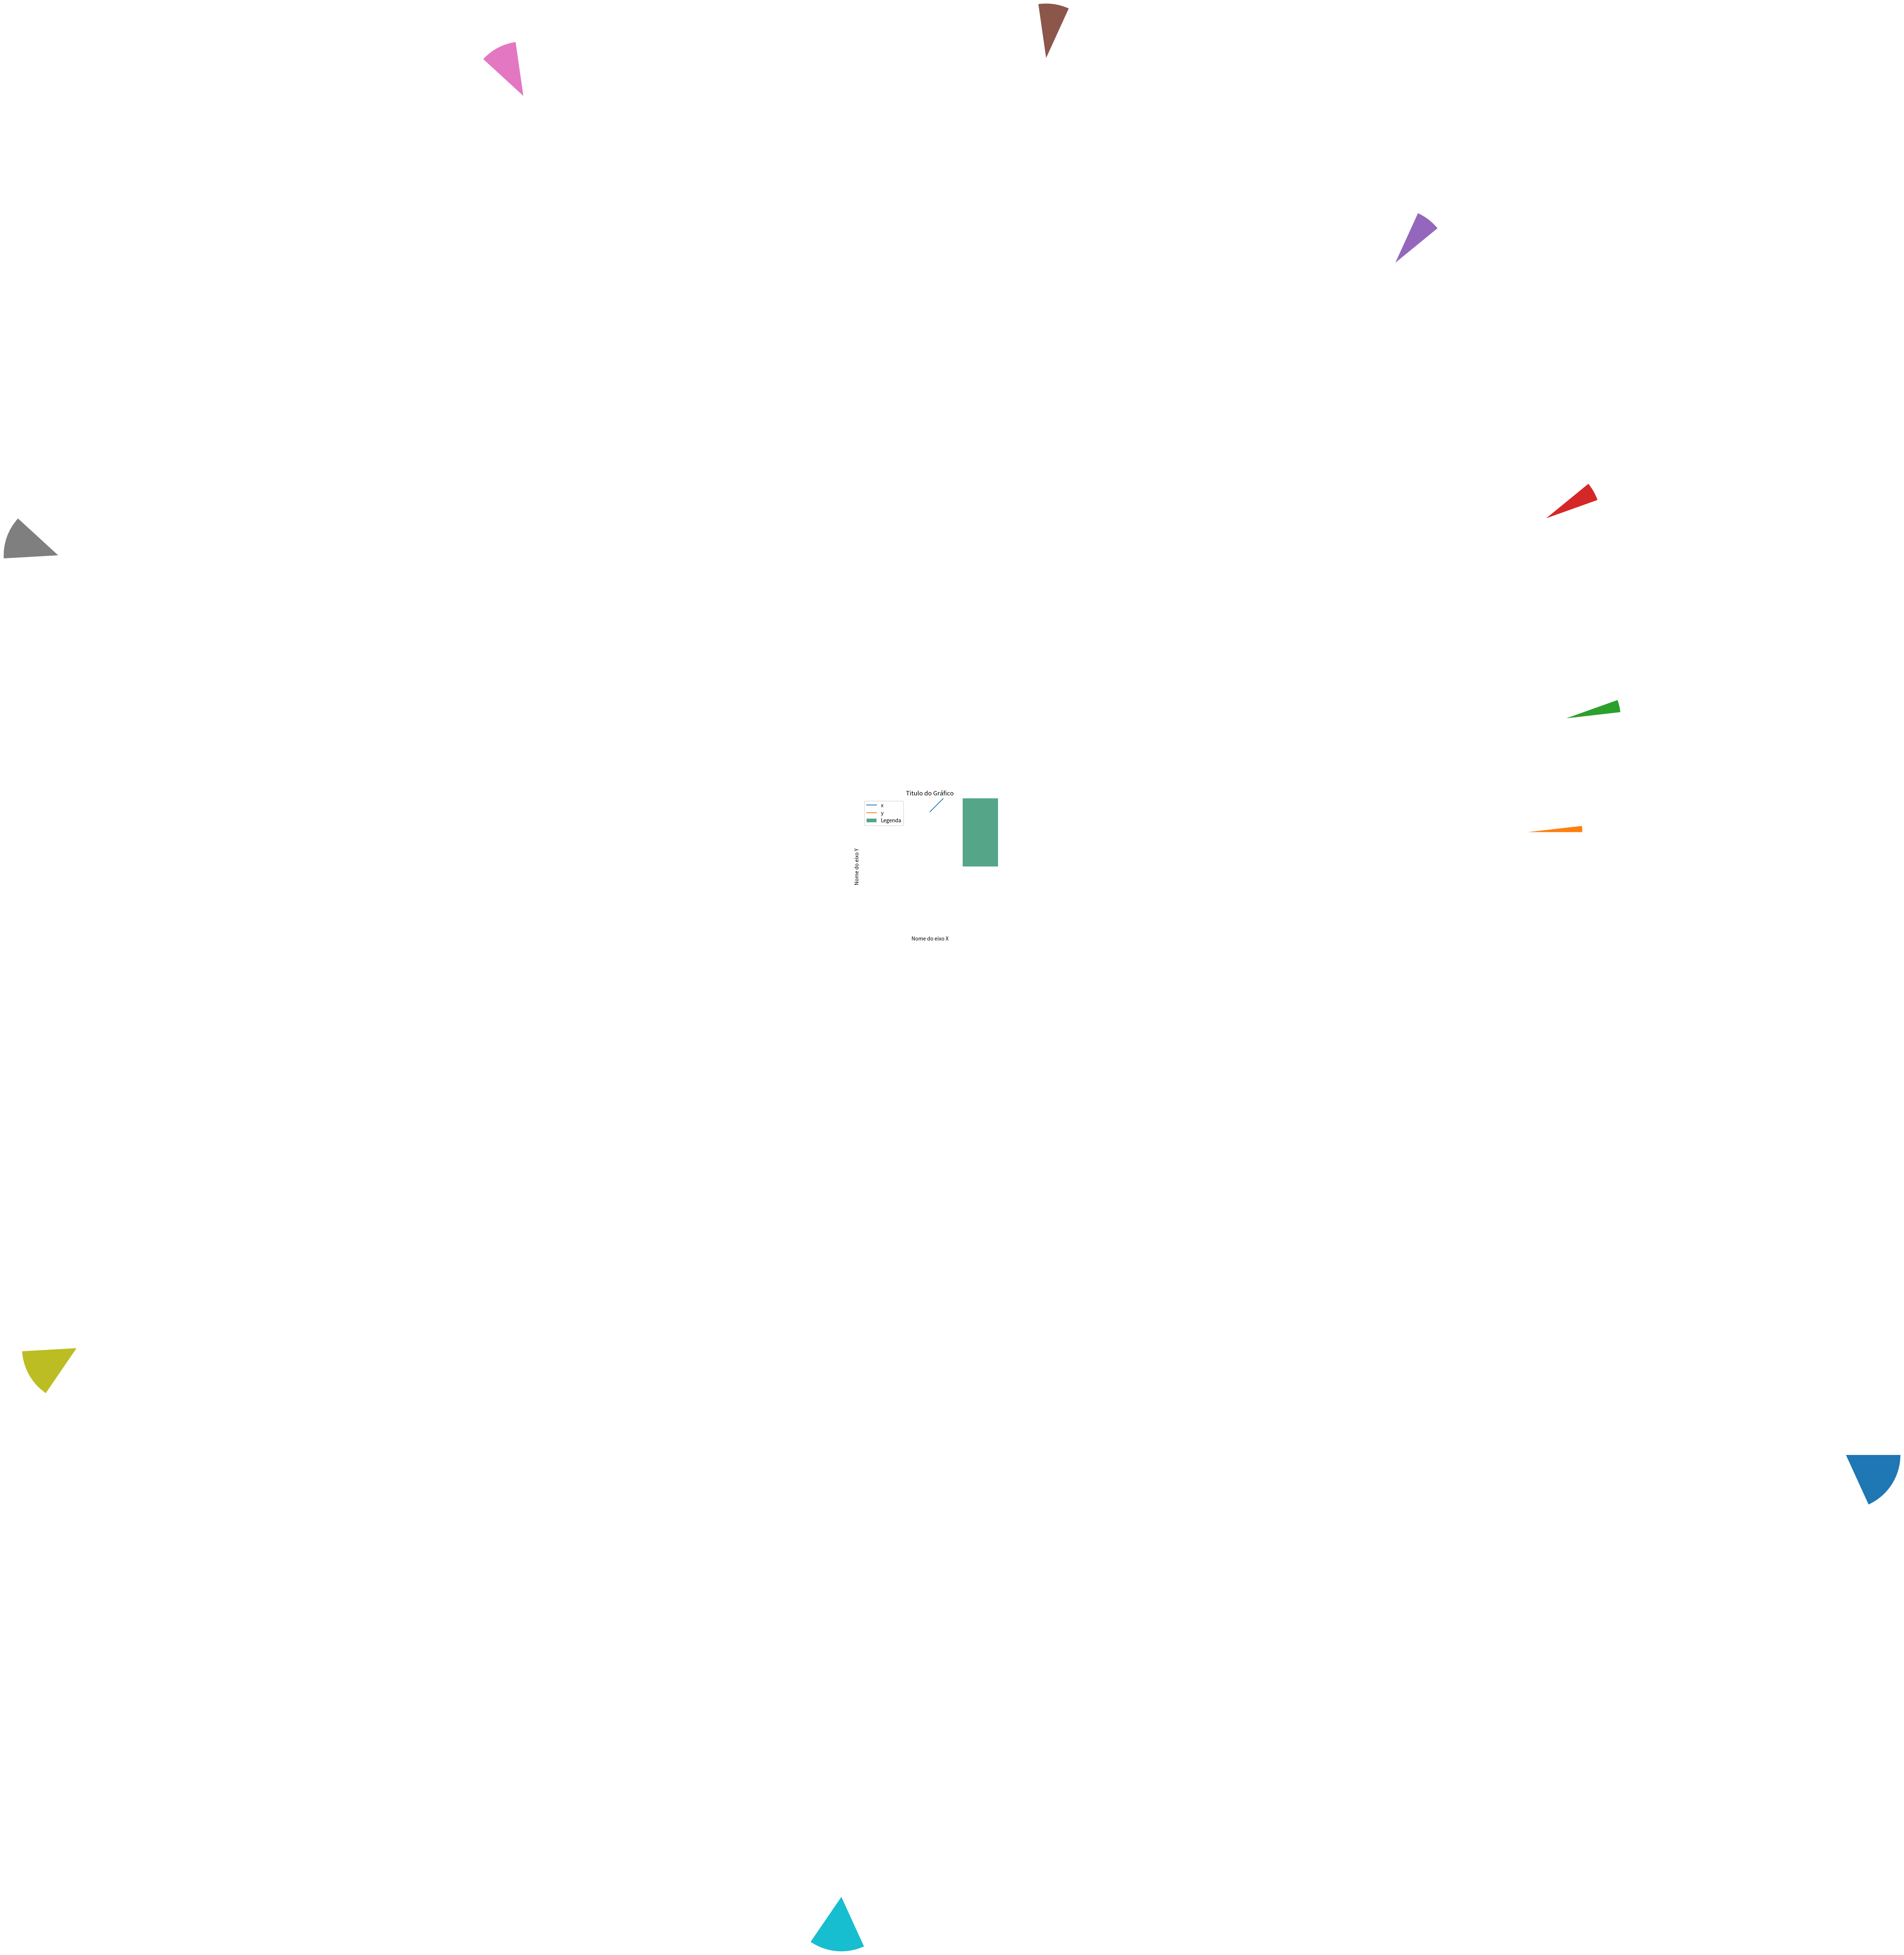

Source code (Python):
import pandas as pd
import matplotlib.pyplot as plt

#criando e imprimindo um DataFrame
data = { 
    'x' : [1,2,3,4,5,6,7,8,9,10],
    'y' : [11,12,13,14,15,16,17,18,19,20]
}
df = pd.DataFrame(data, columns=['x','y'])
#print(df)

#para plotar todas as colunas ou variaveis do dataframe
df.plot()
plt.title('Titulo do Gráfico')#adicionando o titulo
#alterando o nome dos eixos
plt.xlabel('Nome do eixo X')
plt.ylabel('Nome do eixo Y')
plt.show()

x = [1,2,3,4,5,6,7,8,9,10]
y=[11,12,13,14,15,16,17,18,19,20]
#alterando o tipo de gráfico
plt.bar(x,y) #gráfico de barras
plt.show()

plt.pie(x,y) #grafico de pizza
plt.show()

plt.scatter(x,y) #grafico de dispersão
plt.show()

#criando um grafico com legenda de cor das barras
plt.bar(x,y, color = '#55a589', label = 'Legenda')
plt.legend() #é possivel mudar a posição da legenda plt.legend(loc='best')
plt.show()

#é possivel colocar dois graficos juntos
plt.plot(x,y, color = 'green')
plt.scatter(x, y, color ='red')
plt.show()